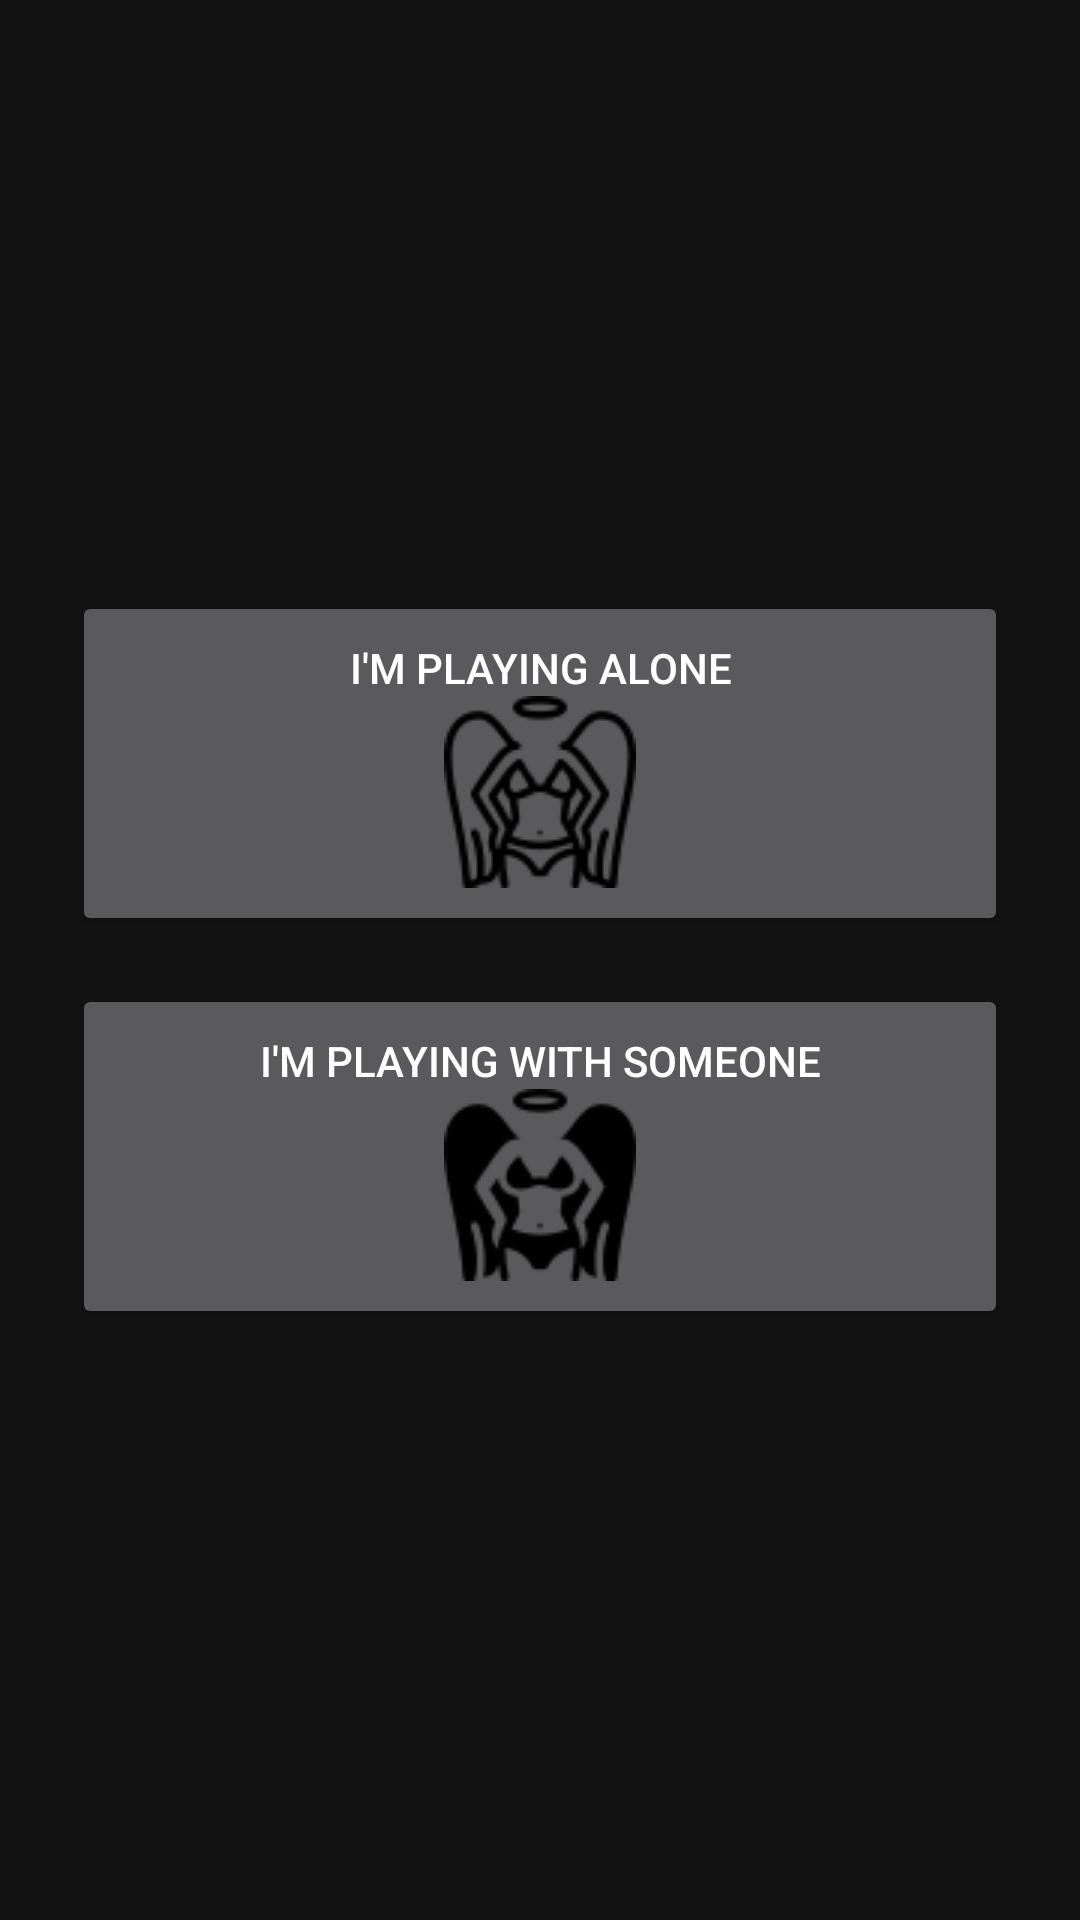

The Android layout XML behind this screen, and the referenced resources:
<!-- AndroidManifest.xml: application theme AppTheme -->
<!-- res/layout/fragment_select_mode.xml -->
<?xml version="1.0" encoding="utf-8"?>
<LinearLayout xmlns:android="http://schemas.android.com/apk/res/android"
    xmlns:tools="http://schemas.android.com/tools"
    android:layout_width="match_parent"
    android:layout_height="match_parent"
    android:gravity="center"
    android:orientation="vertical">

    <ScrollView
        android:layout_width="match_parent"
        android:layout_height="wrap_content">

        <LinearLayout
            android:layout_width="match_parent"
            android:layout_height="wrap_content"
            android:gravity="center"
            android:orientation="vertical"
            android:padding="16dp"
            android:weightSum="2">

            <Button
                android:id="@+id/local_device_button"
                android:layout_width="match_parent"
                android:layout_height="0dp"
                android:layout_margin="8dp"
                android:layout_weight="1"
                android:drawableBottom="@drawable/angel_white"
                android:padding="16dp"
                android:text="@string/controlling_local_device" />

            <Button
                android:id="@+id/remote_device_button"
                android:layout_width="match_parent"
                android:layout_height="0dp"
                android:layout_margin="8dp"
                android:layout_weight="1"
                android:drawableBottom="@drawable/angel_black"
                android:padding="16dp"
                android:text="@string/controlling_remote_device" />
        </LinearLayout>
    </ScrollView>
</LinearLayout>
<!-- resources referenced by this layout -->
<resources>
  <!-- drawable angel_black: png bitmap (drawable, 2342 bytes) -->
  <!-- drawable angel_white: png bitmap (drawable, 3199 bytes) -->
  <string name="controlling_local_device">I\'m playing alone</string>
  <string name="controlling_remote_device">I\'m playing with someone</string>
  <style name="AppTheme" parent="Theme.MaterialComponents">
          <item name="colorPrimary">@color/colorPrimary</item>
          <item name="colorPrimaryDark">@color/colorPrimaryDark</item>
          <item name="colorAccent">@color/colorAccent</item>
      </style>
  <color name="colorPrimary">#9C27B0</color>
  <color name="colorPrimaryDark">#722C98</color>
  <color name="colorAccent">#B027A9</color>
</resources>
